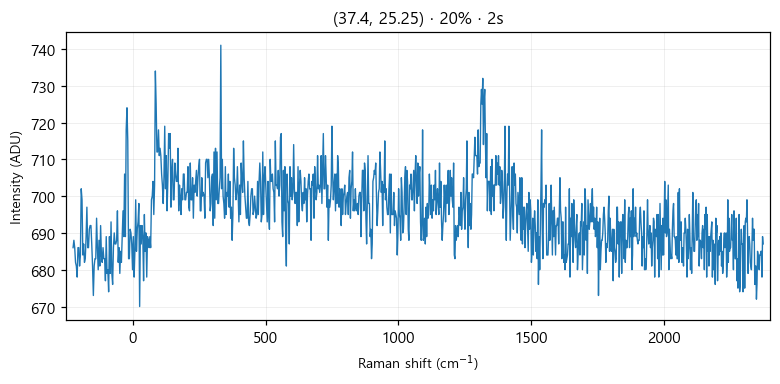

Source data for this figure (header and first rows):
# laser_power_pct, 20
# exposure_time, 2
# laser_nm, 532
# mode, single
pixel, raman_shift_cm-1, wavelength_nm, intensity
0, -224.9, 525.7, 686
1, -221.9, 525.8, 688
2, -218.8, 525.9, 686
3, -215.7, 526, 682
4, -212.7, 526.1, 681
5, -209.6, 526.2, 678
6, -206.6, 526.2, 686
7, -203.5, 526.3, 686
8, -200.4, 526.4, 681
9, -197.4, 526.5, 684
10, -194.3, 526.6, 702
11, -191.3, 526.7, 699
12, -188.2, 526.7, 684
13, -185.2, 526.8, 687
14, -182.1, 526.9, 682
15, -179.1, 527, 683
16, -176, 527.1, 689
17, -173, 527.2, 697
18, -169.9, 527.3, 686
19, -166.9, 527.3, 686
20, -163.8, 527.4, 691
21, -160.8, 527.5, 692
22, -157.7, 527.6, 692
23, -154.7, 527.7, 687
24, -151.6, 527.8, 681
25, -148.6, 527.8, 673
26, -145.6, 527.9, 681
27, -142.5, 528, 683
28, -139.5, 528.1, 683
29, -136.5, 528.2, 694
30, -133.4, 528.3, 686
31, -130.4, 528.4, 680
32, -127.4, 528.4, 688
33, -124.3, 528.5, 681
34, -121.3, 528.6, 692
35, -118.3, 528.7, 684
36, -115.3, 528.8, 682
37, -112.2, 528.9, 686
38, -109.2, 528.9, 683
39, -106.2, 529, 683
40, -103.2, 529.1, 677
41, -100.1, 529.2, 689
42, -97.13, 529.3, 679
43, -94.11, 529.4, 680
44, -91.09, 529.5, 674
45, -88.08, 529.5, 689
46, -85.06, 529.6, 679
47, -82.05, 529.7, 693
48, -79.04, 529.8, 679
49, -76.03, 529.9, 676
50, -73.02, 530, 686
51, -70.01, 530, 690
52, -67, 530.1, 687
53, -64, 530.2, 687
54, -60.99, 530.3, 688
55, -57.99, 530.4, 696
... 968 more rows
